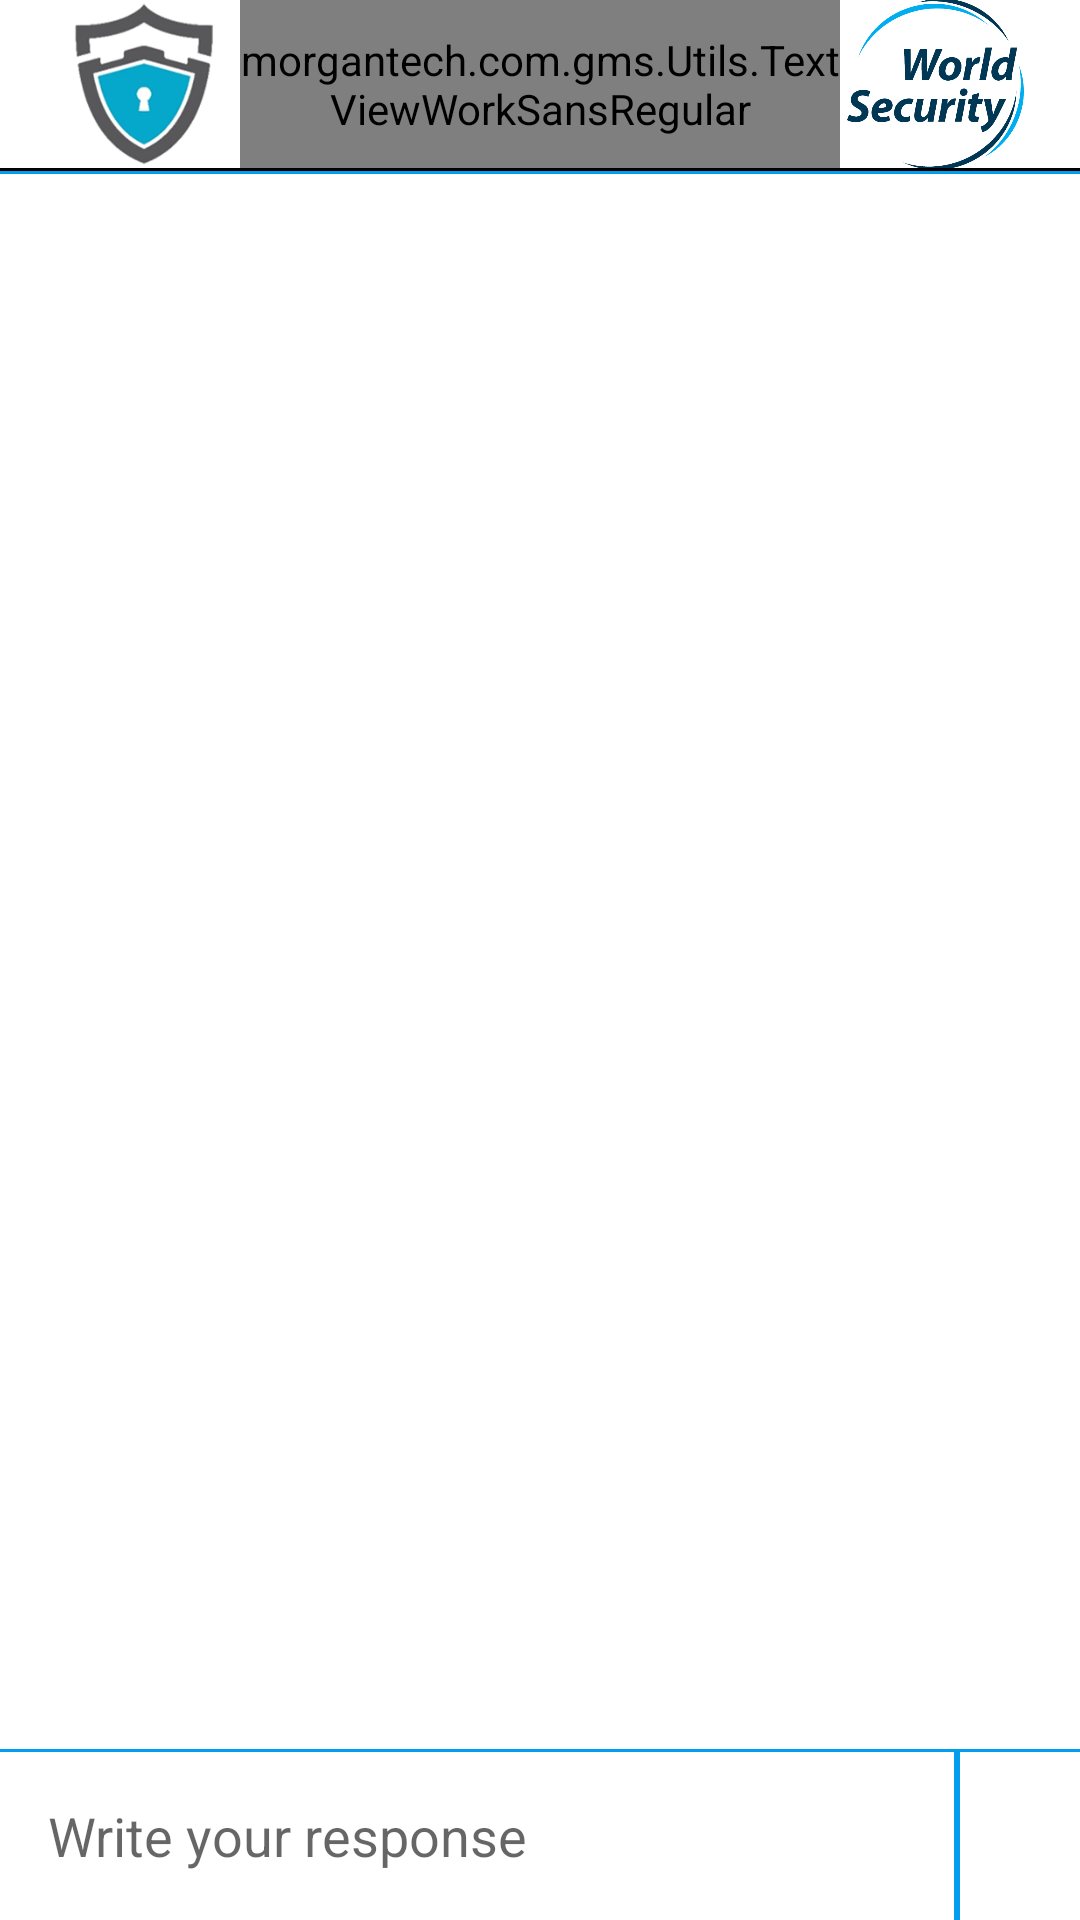

Here is an Android app screen rendered from its layout file. Give the layout XML and the strings, colors and styles it references.
<!-- AndroidManifest.xml: application theme AppTheme -->
<!-- res/layout/activity_messaging_list.xml -->
<?xml version="1.0" encoding="utf-8"?>
<RelativeLayout xmlns:android="http://schemas.android.com/apk/res/android"
    xmlns:tools="http://schemas.android.com/tools"
    android:id="@+id/activity_messaging_list"
    android:layout_width="match_parent"
    android:layout_height="match_parent"
    android:background="#ffffff"
    tools:context="morgantech.com.gms.MessagingList">

    <LinearLayout xmlns:android="http://schemas.android.com/apk/res/android"
        xmlns:tools="http://schemas.android.com/tools"
        android:layout_width="match_parent"
        android:layout_height="match_parent"
        android:orientation="vertical">

        <LinearLayout
            android:id="@+id/ll_header"
            android:layout_width="match_parent"
            android:layout_height="56dp"
            android:layout_alignParentTop="true"
            android:background="@color/white"
            android:orientation="horizontal">

            <ImageView
                android:id="@+id/iv_img"
                android:layout_width="64dp"
                android:layout_height="wrap_content"
                android:layout_gravity="center"
                android:layout_marginLeft="16dp"
                android:scaleType="fitCenter"
                android:src="@drawable/guardit" />

            <morgantech.com.gms.Utils.TextViewWorkSansRegular
                android:id="@+id/tv_header"
                android:layout_width="wrap_content"
                android:layout_height="match_parent"
                android:layout_weight="1"
                android:gravity="center"
                android:text=" Message"
                android:textColor="#000000"
                android:textSize="18dp" />

            <ImageView
                android:layout_width="64dp"
                android:layout_height="56dp"
                android:layout_gravity="center"
                android:layout_marginRight="16dp"
                android:scaleType="centerCrop"
                android:src="@drawable/wslogo" />

        </LinearLayout>

        <View
            android:id="@+id/vw_header"
            android:layout_width="match_parent"
            android:layout_height="1dp"
            android:layout_below="@+id/ll_header"
            android:background="#000000"></View>



        <View
            android:layout_width="match_parent"
            android:layout_height="1dp"
            android:layout_below="@+id/ll_header"
            android:background="@color/colorPrimary"></View>
        <RelativeLayout
            android:layout_width="match_parent"
            android:layout_height="match_parent">


            <android.support.v7.widget.RecyclerView
                android:id="@+id/rv_chat"
                android:layout_width="match_parent"
                android:layout_height="match_parent"
                android:layout_marginBottom="56dp"/>


            <View
                android:layout_width="match_parent"
                android:layout_height="1dp"
                android:layout_above="@+id/ll_footer"
                android:background="@color/colorPrimary"></View>

            <LinearLayout
                android:id="@+id/ll_footer"
                android:layout_width="match_parent"
                android:layout_height="56dp"
                android:layout_alignParentBottom="true"
                android:layout_gravity="left"
                android:orientation="horizontal">

                

                <EditText
                    android:id="@+id/msg_send"
                    android:layout_width="match_parent"
                    android:layout_height="match_parent"
                    android:layout_weight="1"
                    android:background="@null"
                    android:paddingLeft="16dp"
                    android:hint="Write your response"
                    android:focusableInTouchMode="true" />

                <View
                    android:layout_width="2dp"
                    android:layout_height="match_parent"
                    android:layout_marginLeft="5dp"
                    android:background="@color/colorPrimary"></View>

                <Button
                    android:id="@+id/btn_send"
                    android:layout_width="40dp"
                    android:layout_height="40dp"
                    android:background="@drawable/msgr" />
            </LinearLayout>

        </RelativeLayout>
    </LinearLayout>

</RelativeLayout>
<!-- resources referenced by this layout -->
<resources>
  <color name="colorPrimary">#019EEd</color>
  <color name="white">#ffffff</color>
  <!-- drawable guardit: png bitmap (drawable-xxhdpi, 52310 bytes) -->
  <!-- drawable wslogo: png bitmap (drawable-xxhdpi, 41580 bytes) -->
  <style name="AppTheme" parent="Theme.AppCompat.Light.NoActionBar">
          
          <item name="colorPrimary">@color/colorPrimary</item>
          <item name="colorPrimaryDark">@color/colorPrimaryDark</item>
          <item name="colorAccent">@color/colorAccent</item>
      </style>
  <color name="colorPrimaryDark">#303F9F</color>
  <color name="colorAccent">#019EEd</color>
</resources>
